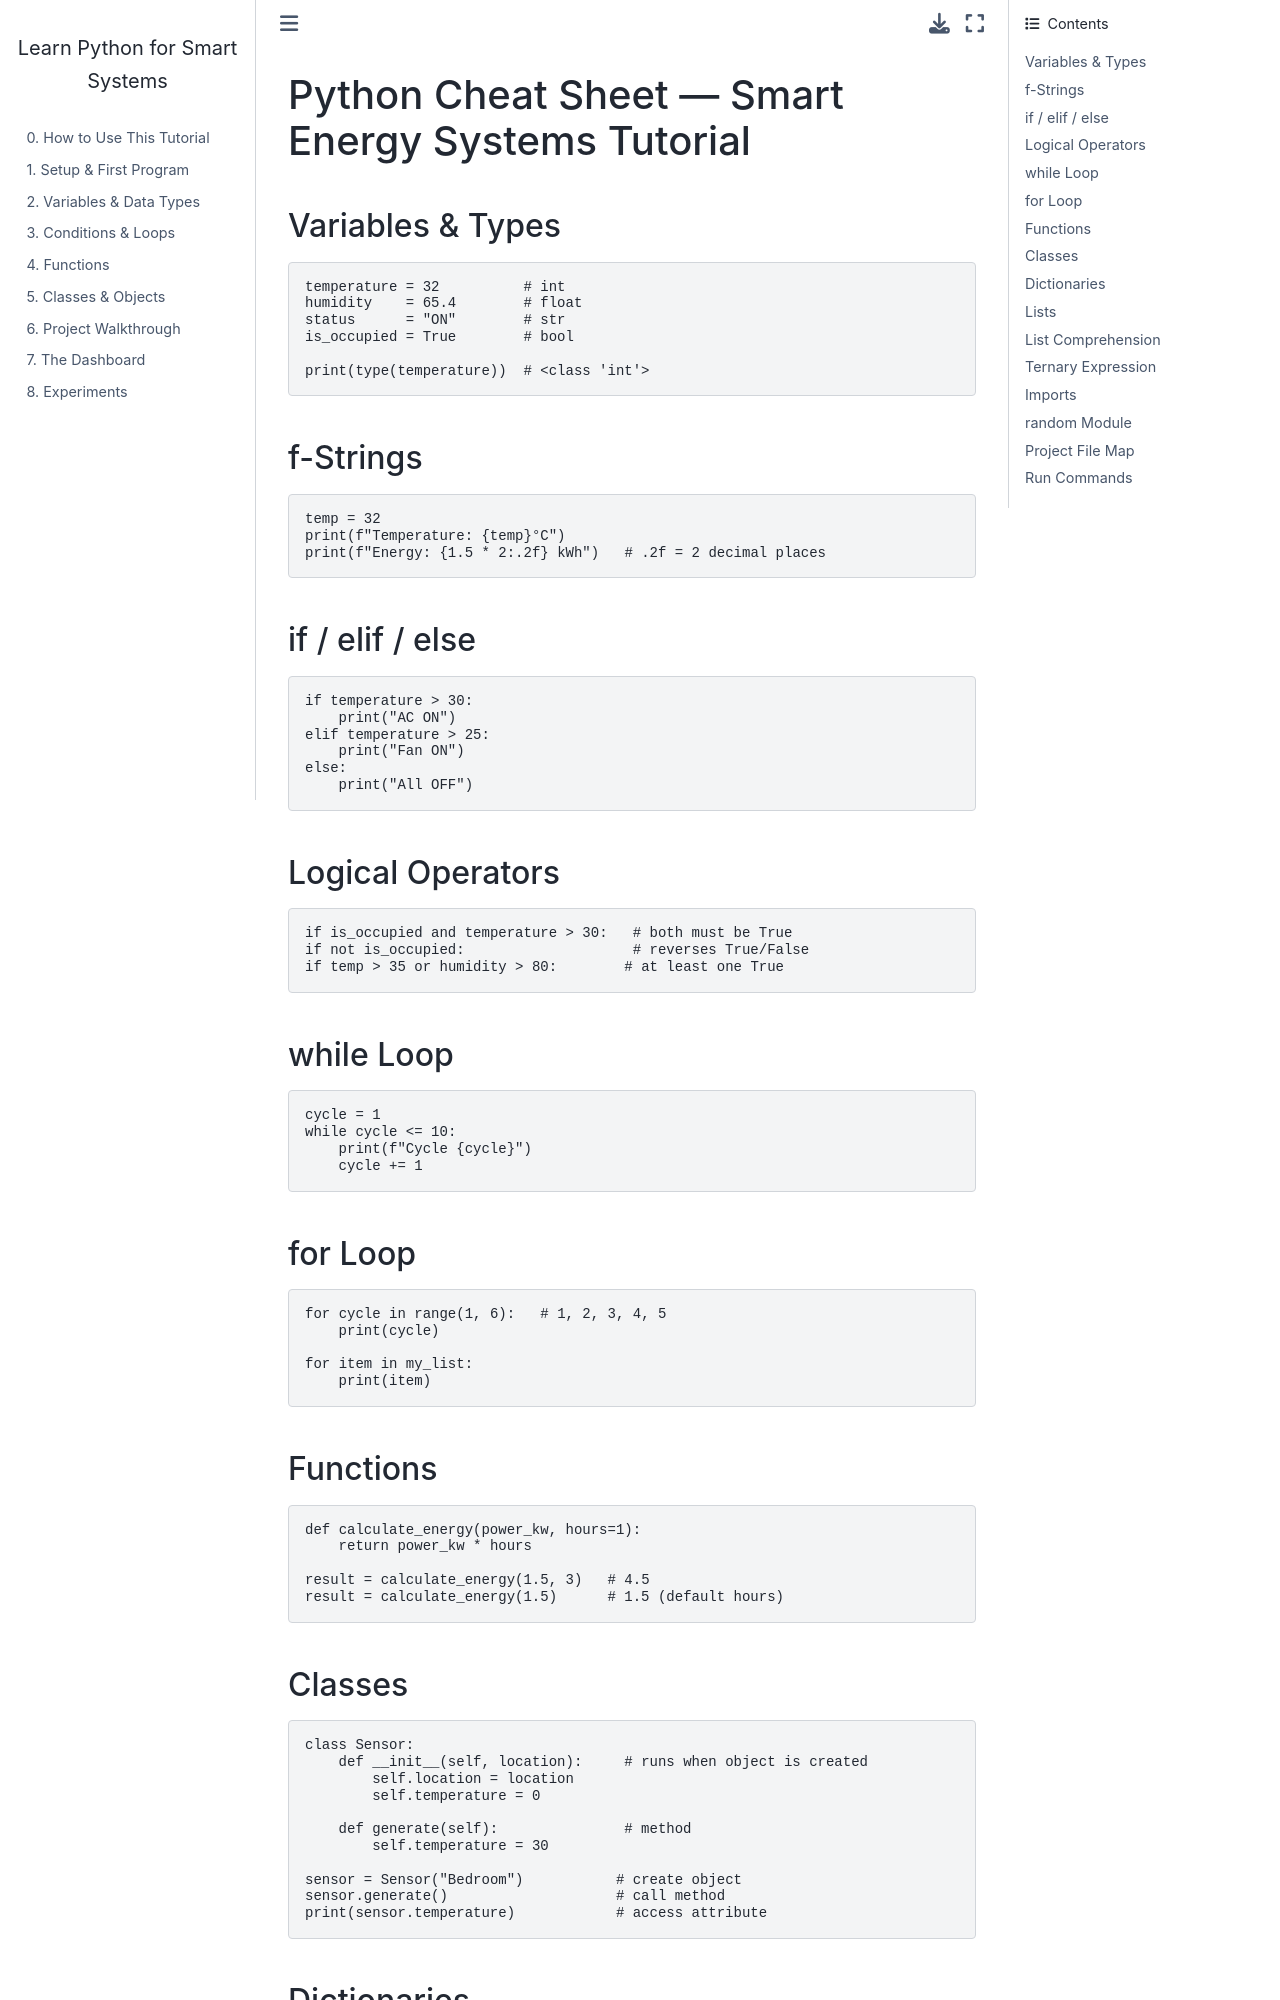

repository: EmertxeInfoTech/learn-python-for-smart-systems · page: cheatsheet.html · generator: jekyll

# Python Cheat Sheet — Smart Energy Systems Tutorial

## Variables & Types

```python
temperature = 32          # int
humidity    = 65.4        # float
status      = "ON"        # str
is_occupied = True        # bool

print(type(temperature))  # <class 'int'>
```

## f-Strings

```python
temp = 32
print(f"Temperature: {temp}°C")
print(f"Energy: {1.5 * 2:.2f} kWh")   # .2f = 2 decimal places
```

## if / elif / else

```python
if temperature > 30:
    print("AC ON")
elif temperature > 25:
    print("Fan ON")
else:
    print("All OFF")
```

## Logical Operators

```python
if is_occupied and temperature > 30:   # both must be True
if not is_occupied:                    # reverses True/False
if temp > 35 or humidity > 80:        # at least one True
```

## while Loop

```python
cycle = 1
while cycle <= 10:
    print(f"Cycle {cycle}")
    cycle += 1
```

## for Loop

```python
for cycle in range(1, 6):   # 1, 2, 3, 4, 5
    print(cycle)

for item in my_list:
    print(item)
```

## Functions

```python
def calculate_energy(power_kw, hours=1):
    return power_kw * hours

result = calculate_energy(1.5, 3)   # 4.5
result = calculate_energy(1.5)      # 1.5 (default hours)
```

## Classes

```python
class Sensor:
    def __init__(self, location):     # runs when object is created
        self.location = location
        self.temperature = 0

    def generate(self):               # method
        self.temperature = 30

sensor = Sensor("Bedroom")           # create object
sensor.generate()                    # call method
print(sensor.temperature)            # access attribute
```
